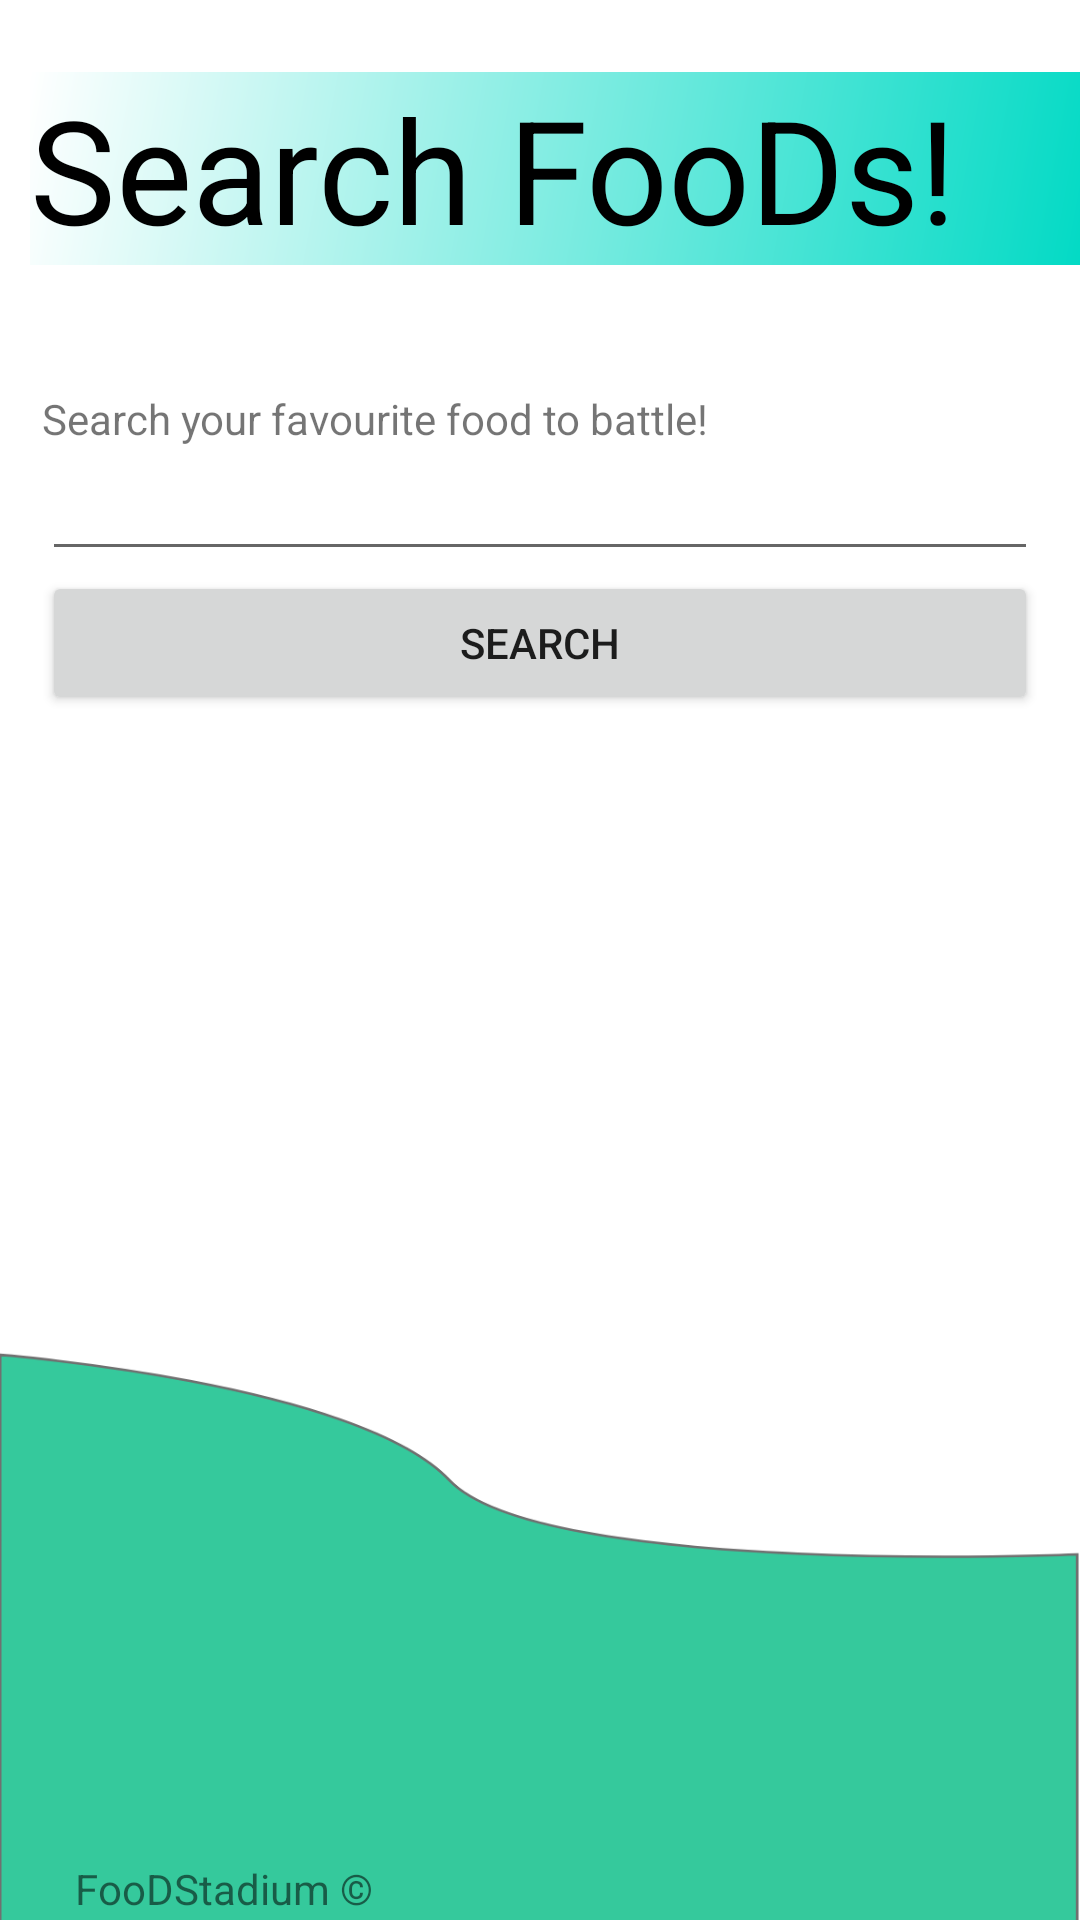

Produce the Android XML layout that renders to this screen, including the resource entries it uses.
<!-- AndroidManifest.xml: activity theme Actions -->
<!-- res/layout/activity_search.xml -->
<?xml version="1.0" encoding="utf-8"?>
<RelativeLayout
    xmlns:android="http://schemas.android.com/apk/res/android"
    xmlns:app="http://schemas.android.com/apk/res-auto"
    xmlns:tools="http://schemas.android.com/tools"
    android:layout_width="match_parent"
    android:layout_height="match_parent"
    tools:context=".SearchActivity">

    <TextView
        android:id="@+id/searchFoodTitle"
        android:layout_width="match_parent"
        android:layout_height="wrap_content"
        android:layout_alignParentStart="true"
        android:layout_alignParentEnd="true"
        android:layout_marginStart="10dp"
        android:layout_marginTop="24dp"
        android:layout_marginEnd="0dp"
        android:text="Search FooDs!"
        android:textColor="@color/black"
        android:background="@drawable/gradient"
        android:textSize="48sp"
        app:layout_constraintStart_toStartOf="parent"
        app:layout_constraintTop_toTopOf="parent" />

    <LinearLayout
        android:id="@+id/searchArea"
        android:layout_width="wrap_content"
        android:layout_height="460dp"
        android:layout_alignParentStart="true"
        android:layout_alignParentTop="true"
        android:layout_alignParentEnd="true"
        android:layout_centerVertical="true"
        android:layout_marginStart="14dp"
        android:layout_marginTop="130dp"
        android:layout_marginEnd="14dp"
        android:orientation="vertical">

        <TextView
            android:id="@+id/searchTextLabel"
            android:layout_width="wrap_content"
            android:layout_height="wrap_content"
            android:layout_below="@id/searchFoodTitle"
            android:text="@string/search_battle_label" />

        <EditText
            android:id="@+id/searchText"
            android:layout_width="match_parent"
            android:layout_height="wrap_content" />

        <androidx.appcompat.widget.AppCompatButton
            android:layout_width="match_parent"
            android:id="@+id/searchButton"
            android:layout_height="wrap_content"
            android:layout_below="@id/searchText"
            android:layout_centerHorizontal="true"
            android:text="@string/search" />


        <ListView
            android:id="@+id/searched_item_list"
            android:layout_width="match_parent"
            android:layout_height="wrap_content"
            android:layout_below="@id/searchArea"
            android:layout_alignParentStart="true"
            android:layout_marginStart="-1dp"
            android:layout_marginTop="27dp"
            android:visibility="invisible"/>
    </LinearLayout>
    <TextView
        android:id="@+id/textView"
        android:layout_width="wrap_content"
        android:layout_height="wrap_content"
        android:layout_marginStart="25dp"
        android:layout_marginTop="620dp"
        android:layout_marginEnd="32dp"
        android:layout_marginBottom="40dp"
        android:text="FooDStadium ©" />

    <TextView
        android:id="@+id/textView2"
        android:layout_width="wrap_content"
        android:layout_height="wrap_content"
        android:layout_marginTop="620dp"
        android:layout_marginStart="300dp"
        android:layout_marginBottom="18dp"
        android:text="@string/contact_us" />
</RelativeLayout>
<!-- resources referenced by this layout -->
<resources>
  <color name="black">#000000</color>
  <!-- drawable gradient (drawable) -->
  <?xml version="1.0" encoding="utf-8"?>
  <shape xmlns:android="http://schemas.android.com/apk/res/android">
      <gradient
          android:type="linear"
          android:angle="315"
          android:startColor="#FFFFFF"
          android:endColor="#03DAC5" />
  </shape>
  <string name="contact_us"><a href="">Contact Us</a></string>
  <string name="search">SEARCH</string>
  <string name="search_battle_label">Search your favourite food to battle!</string>
  <style name="Actions" parent="Theme.AppCompat.Light.NoActionBar">
          <item name="android:windowBackground">@drawable/ic_bg_wave</item>
      </style>
  <!-- drawable ic_bg_wave (drawable) -->
  <vector xmlns:android="http://schemas.android.com/apk/res/android"
      android:width="375dp"
      android:height="812dp"
      android:viewportWidth="375"
      android:viewportHeight="812">
    <group>
      <clip-path
          android:pathData="M0,0h375v812h-375z"/>
      <path
          android:pathData="M0,0h375v812h-375z"
          android:fillColor="#fff"/>
      <path
          android:pathData="M0,572.967s124,11.848 156,52.946 218,31.471 218,31.471L374,812.519L0,814Z"
          android:strokeWidth="1"
          android:fillColor="#35c99c"
          android:strokeColor="#707070"/>
    </group>
  </vector>
</resources>
